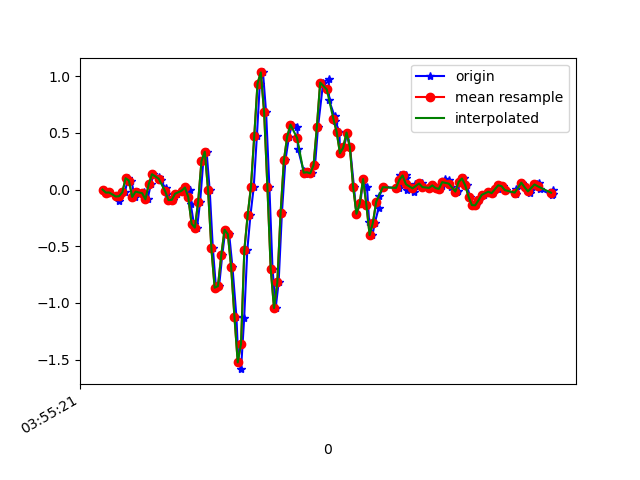

Data behind this chart, as committed beside it:
1618545321500, 1240997678891772, 6.916197E-4, 0.19860892, 0.00620565
1618545321526, 1240997697903980, -0.02619, -0.04207, -0.03167
1618545321541, 1240997716940972, -0.02496, 0.1852, 0.008649
1618545321585, 1240997736106374, -0.06284, -0.1386, -0.02189
1618545321588, 1240997755118566, -0.05795, 0.1583, 9.7E-5
1618545321601, 1240997774160086, -0.09705, -0.1606, -0.01456
1618545321616, 1240997793197526, -0.01886, 0.2621, -0.02312
1618545321635, 1240997812234950, -0.02374, -0.07262, 0.02087
1618545321655, 1240997831247622, 0.1009, 0.0349, -0.028
1618545321675, 1240997850285030, 0.0801, -0.06406, 0.0282
1618545321695, 1240997869322470, -0.06406, -0.0604, -0.02067
1618545321714, 1240997888301446, -0.01763, 0.2487, 0.009871
1618545321746, 1240997907335046, -0.04451, -0.2547, 0.01598
1618545321753, 1240997926368646, -0.01763, 0.3073, -0.01823
1618545321773, 1240997945402246, -0.08483, 0.04467, 0.03431
1618545321793, 1240997964435846, 0.04712, 0.063, 0.008649
1618545321809, 1240997983473766, 0.1363, 0.04711, 0.06485
1618545321841, 1240998002508902, 0.1143, -0.08239, 0.09661
1618545321852, 1240998021544038, 0.08133, 0.1766, 0.1223
1618545321883, 1240998040579174, 0.01047, 0.008019, 0.1565
1618545321891, 1240998059614310, -0.04085, 0.004354, 0.1638
1618545321910, 1240998078629862, -0.09216, 0.04589, 0.176
1618545321929, 1240998097665254, -0.08972, 0.03123, 0.1956
1618545321949, 1240998116700646, -0.03596, 0.03612, 0.2273
1618545321995, 1240998135735974, -0.01641, 0.04101, 0.2493
1618545321999, 1240998154771366, -0.001752, 0.04101, 0.2799
1618545322006, 1240998173806694, 0.01902, 0.04101, 0.3141
1618545322033, 1240998192853734, -0.005417, 0.06544, 0.3678
1618545322035, 1240998211889510, -0.13, 0.1583, 0.4326
1618545322054, 1240998230925286, -0.3011, 0.2707, 0.5108
1618545322073, 1240998249936358, -0.3353, 0.3733, 0.6061
1618545322092, 1240998268972134, -0.1056, 0.399, 0.6708
1618545322111, 1240998288000422, 0.2511, 0.388, 0.7282
1618545322131, 1240998307035942, 0.3342, 0.3782, 0.7881
1618545322150, 1240998326071462, -0.004195, 0.3379, 0.9225
1618545322169, 1240998345107046, -0.5161, 0.2768, 1.059
1618545322188, 1240998364142566, -0.8655, 0.212, 1.189
1618545322207, 1240998383171238, -0.8509, 0.1326, 1.331
1618545322226, 1240998402206566, -0.5796, 0.07888, 1.456
1618545322245, 1240998421241958, -0.3536, 0.006797, 1.547
1618545322268, 1240998440277286, -0.3927, -0.08605, 1.652
1618545322288, 1240998459312614, -0.6835, -0.1923, 1.818
1618545322312, 1240998478347942, -1.121, -0.3023, 1.992
1618545322324, 1240998497369958, -1.524, -0.444, 2.083
1618545322340, 1240998516404966, -1.584, -0.5699, 2.138
1618545322359, 1240998535439974, -1.134, -0.609, 2.213
1618545322378, 1240998554474982, -0.5332, -0.5955, 2.279
1618545322397, 1240998573509990, -0.2278, -0.5576, 2.315
1618545322417, 1240998592539622, 0.02268, -0.5613, 2.302
1618545322436, 1240998611574438, 0.4698, -0.6041, 2.227
1618545322454, 1240998630609382, 0.9365, -0.6053, 2.136
1618545322473, 1240998649619302, 1.034, -0.532, 2.006
1618545322492, 1240998668654182, 0.6836, -0.4367, 1.83
1618545322512, 1240998687682278, 0.02268, -0.3353, 1.613
1618545322531, 1240998706716902, -0.6994, -0.2534, 1.365
1618545322550, 1240998725751654, -1.045, -0.1887, 1.113
1618545322568, 1240998744786406, -0.8191, -0.1569, 0.8297
1618545322588, 1240998763821158, -0.2046, -0.1129, 0.5328
1618545322609, 1240998782855782, 0.2585, -0.02985, 0.2567
1618545322631, 1240998801879014, 0.4686, 0.01901, 0.04041
1618545322649, 1240998820913510, 0.5737, 0.0349, -0.1832
... 82 more rows
